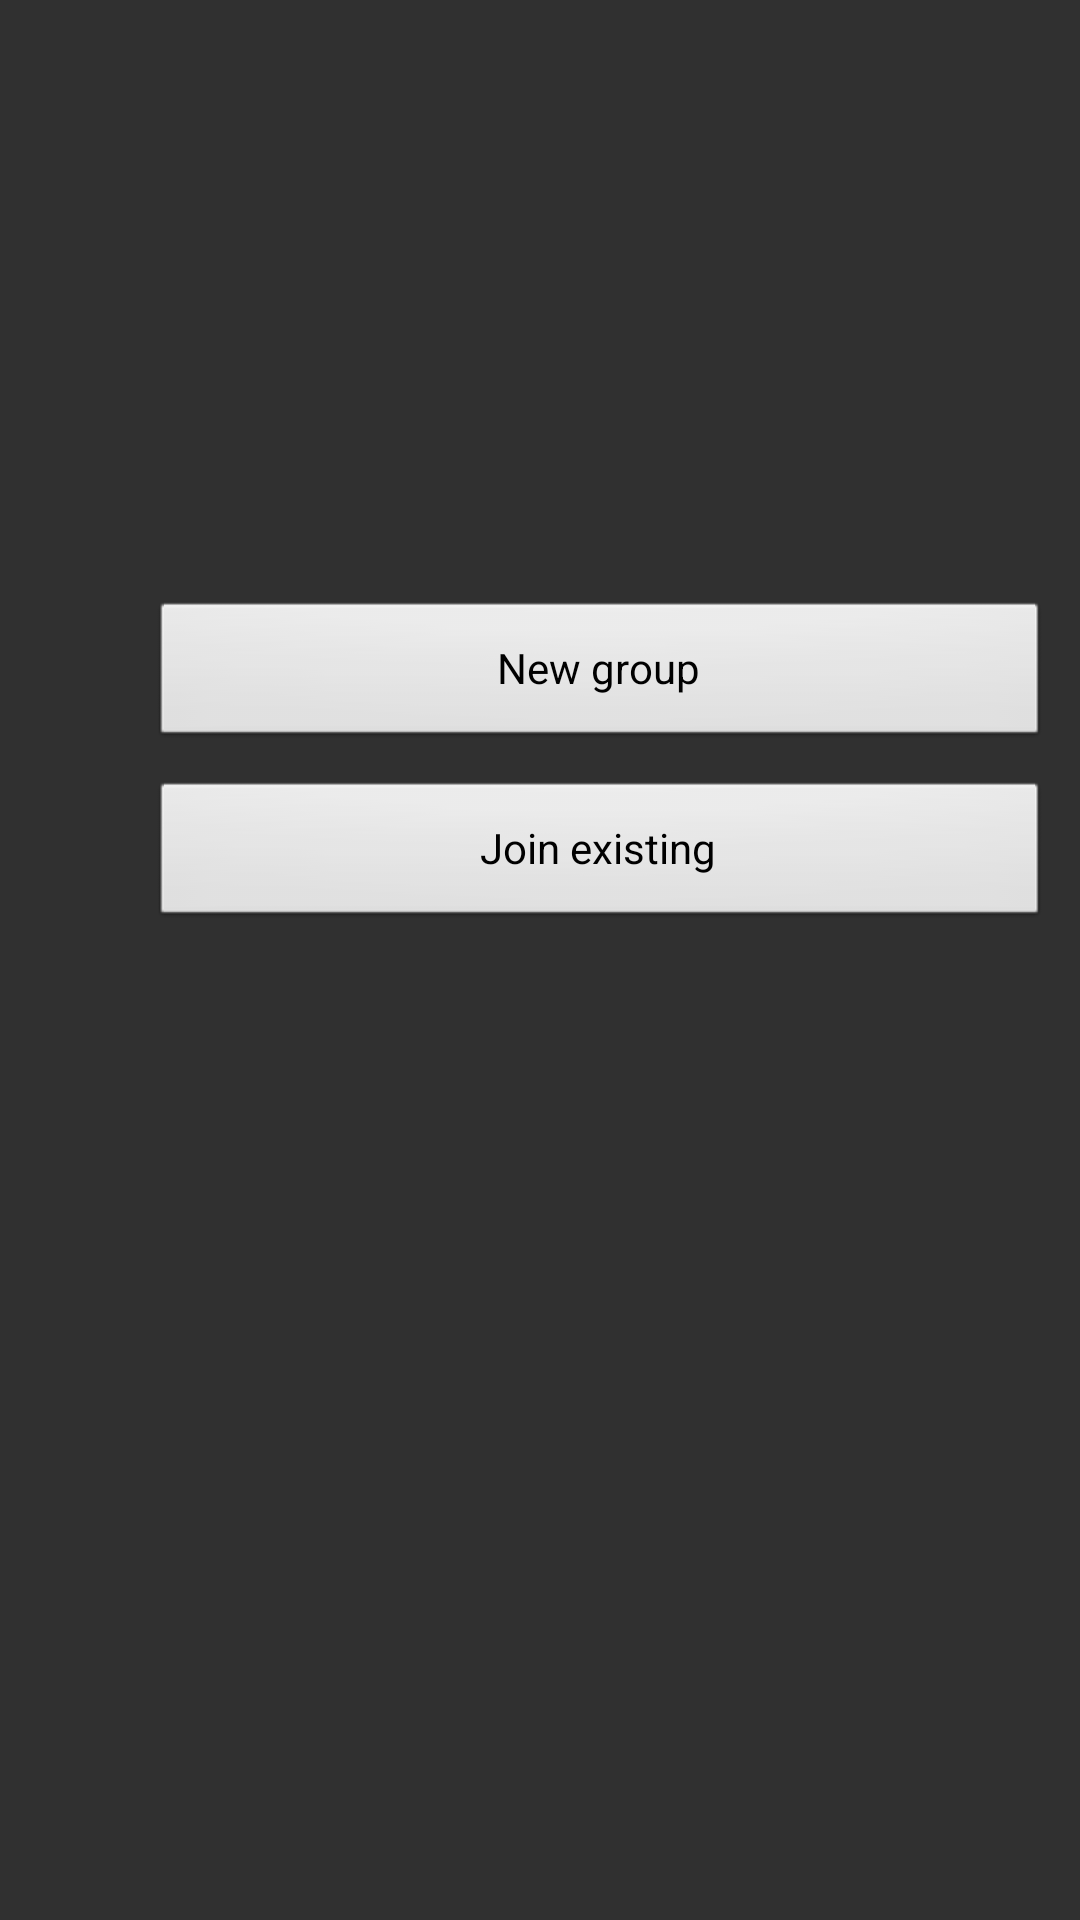

Layout XML and referenced resources for this Android screen:
<!-- AndroidManifest.xml: application theme Theme.AppCompat -->
<!-- res/layout/group_select.xml -->
<?xml version="1.0" encoding="utf-8"?>
<LinearLayout xmlns:android="http://schemas.android.com/apk/res/android"
    android:layout_width="match_parent"
    android:layout_height="match_parent">

    <Button
        android:id="@+id/button3"
        style="@android:style/Widget.Button"
        android:layout_width="300dp"
        android:layout_height="50dp"
        android:layout_weight="0"
        android:contextClickable="true"
        android:cursorVisible="false"
        android:drawableTint="#673AB7"
        android:text="New group"
        android:textAppearance="@android:style/TextAppearance.Material.Body1"
        android:translationX="50dp"
        android:translationY="200dp"
        android:onClick="buttonClicked"
        />

    <Button
        android:id="@+id/button4"
        style="@android:style/Widget.Button"
        android:layout_width="300dp"
        android:layout_height="50dp"
        android:layout_weight="0"
        android:contextClickable="true"
        android:cursorVisible="false"
        android:drawableTint="#673AB7"
        android:text="Join existing"
        android:textAppearance="@android:style/TextAppearance.Material.Body1"
        android:translationX="-250dp"
        android:translationY="260dp"
        android:onClick="buttonClicked"
        />
</LinearLayout>
<!-- resources referenced by this layout -->
<resources>

</resources>
